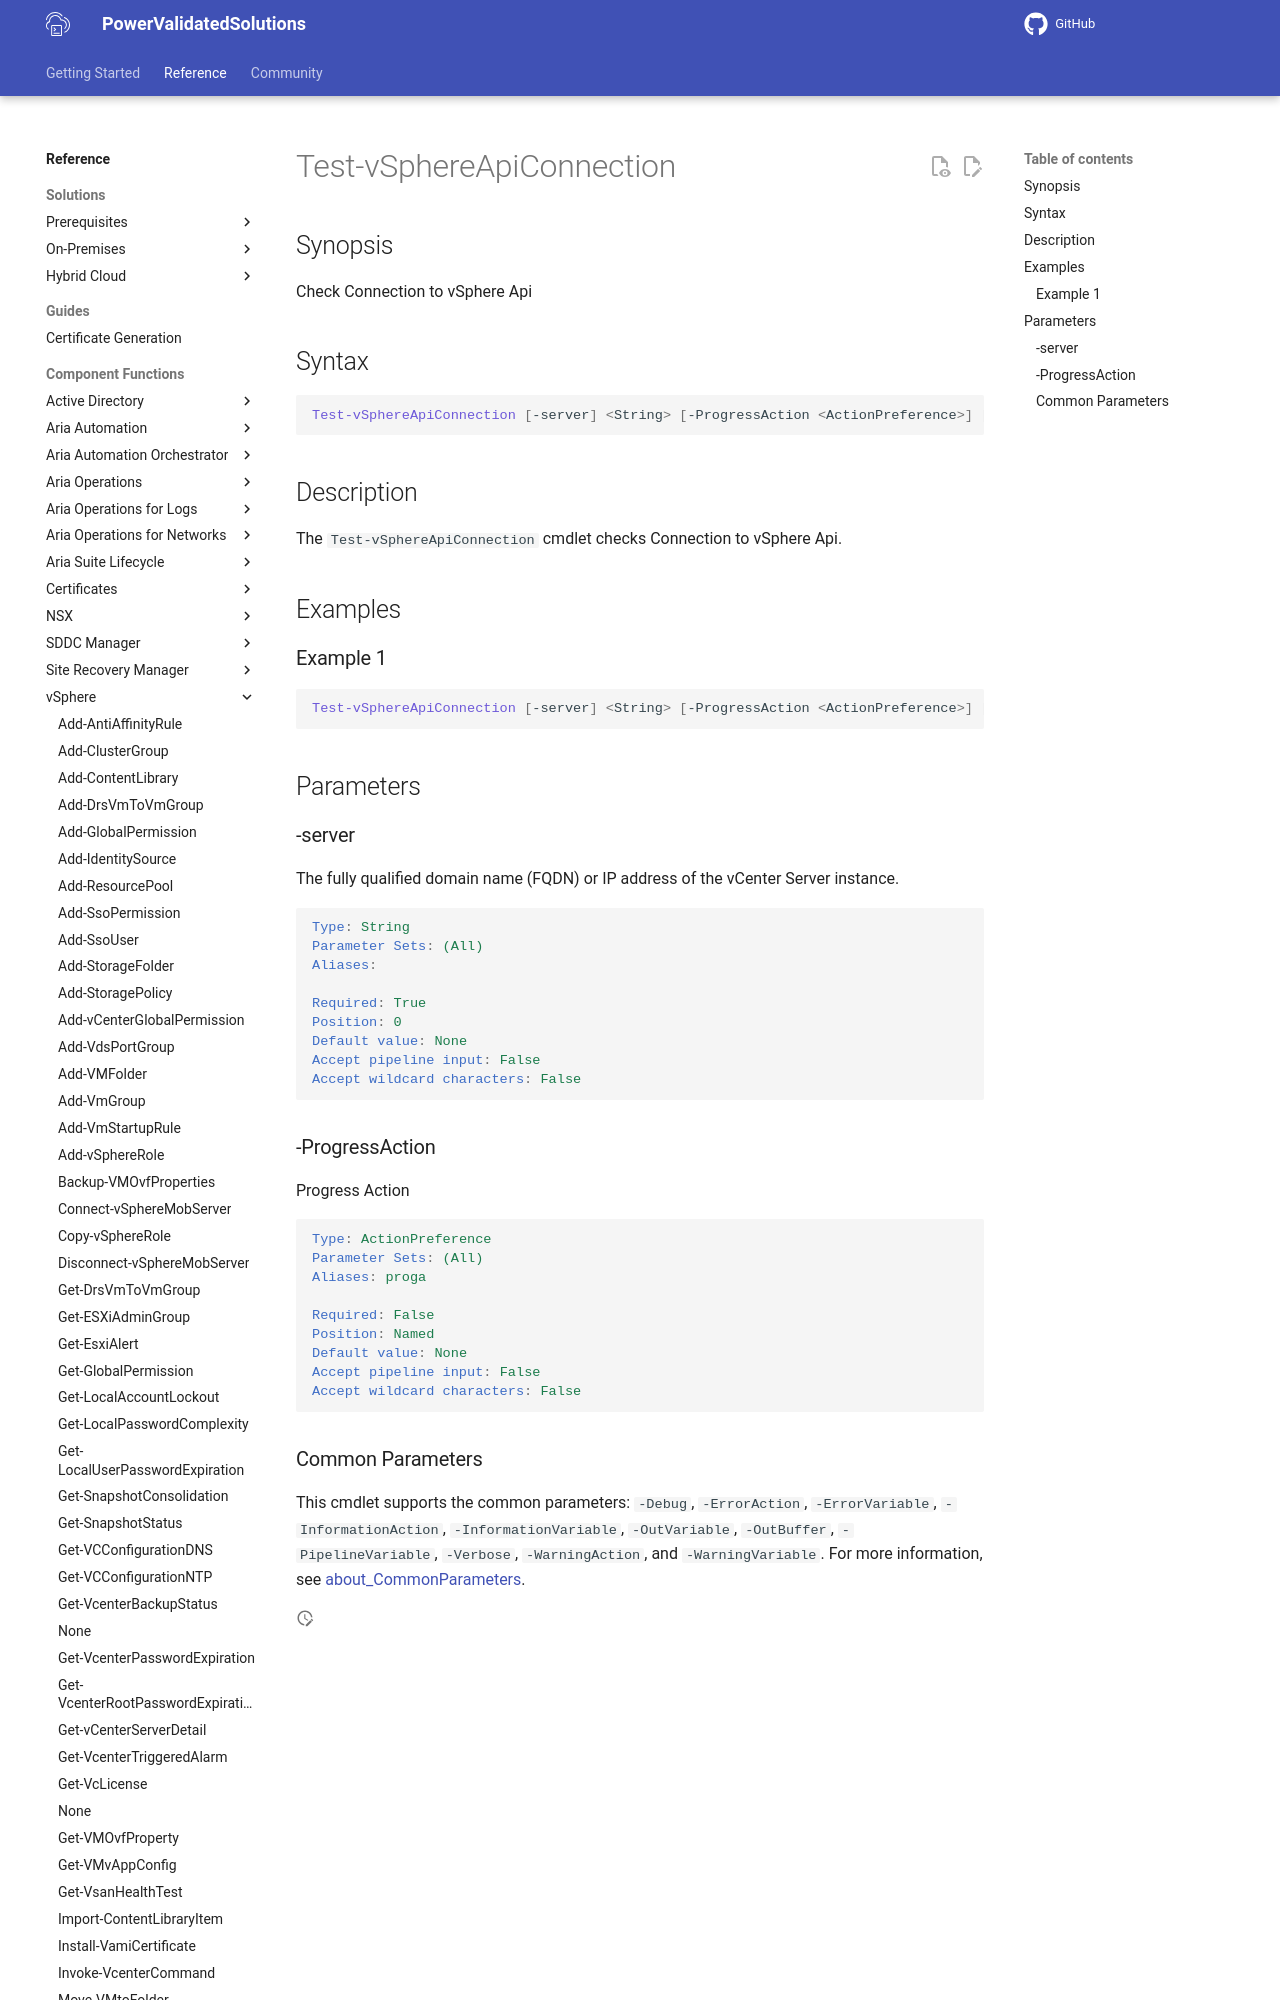

repository: vmware/power-validated-solutions-for-cloud-foundation · page: documentation/functions/vsphere/Test-vSphereApiConnection/index.html · generator: mkdocs

# Test-vSphereApiConnection

## Synopsis

Check Connection to vSphere Api

## Syntax

```powershell
Test-vSphereApiConnection [-server] <String> [-ProgressAction <ActionPreference>] [<CommonParameters>]
```

## Description

The `Test-vSphereApiConnection` cmdlet checks Connection to vSphere Api.

## Examples

### Example 1

```powershell
Test-vSphereApiConnection [-server] <String> [-ProgressAction <ActionPreference>] [<CommonParameters>]
```

## Parameters
